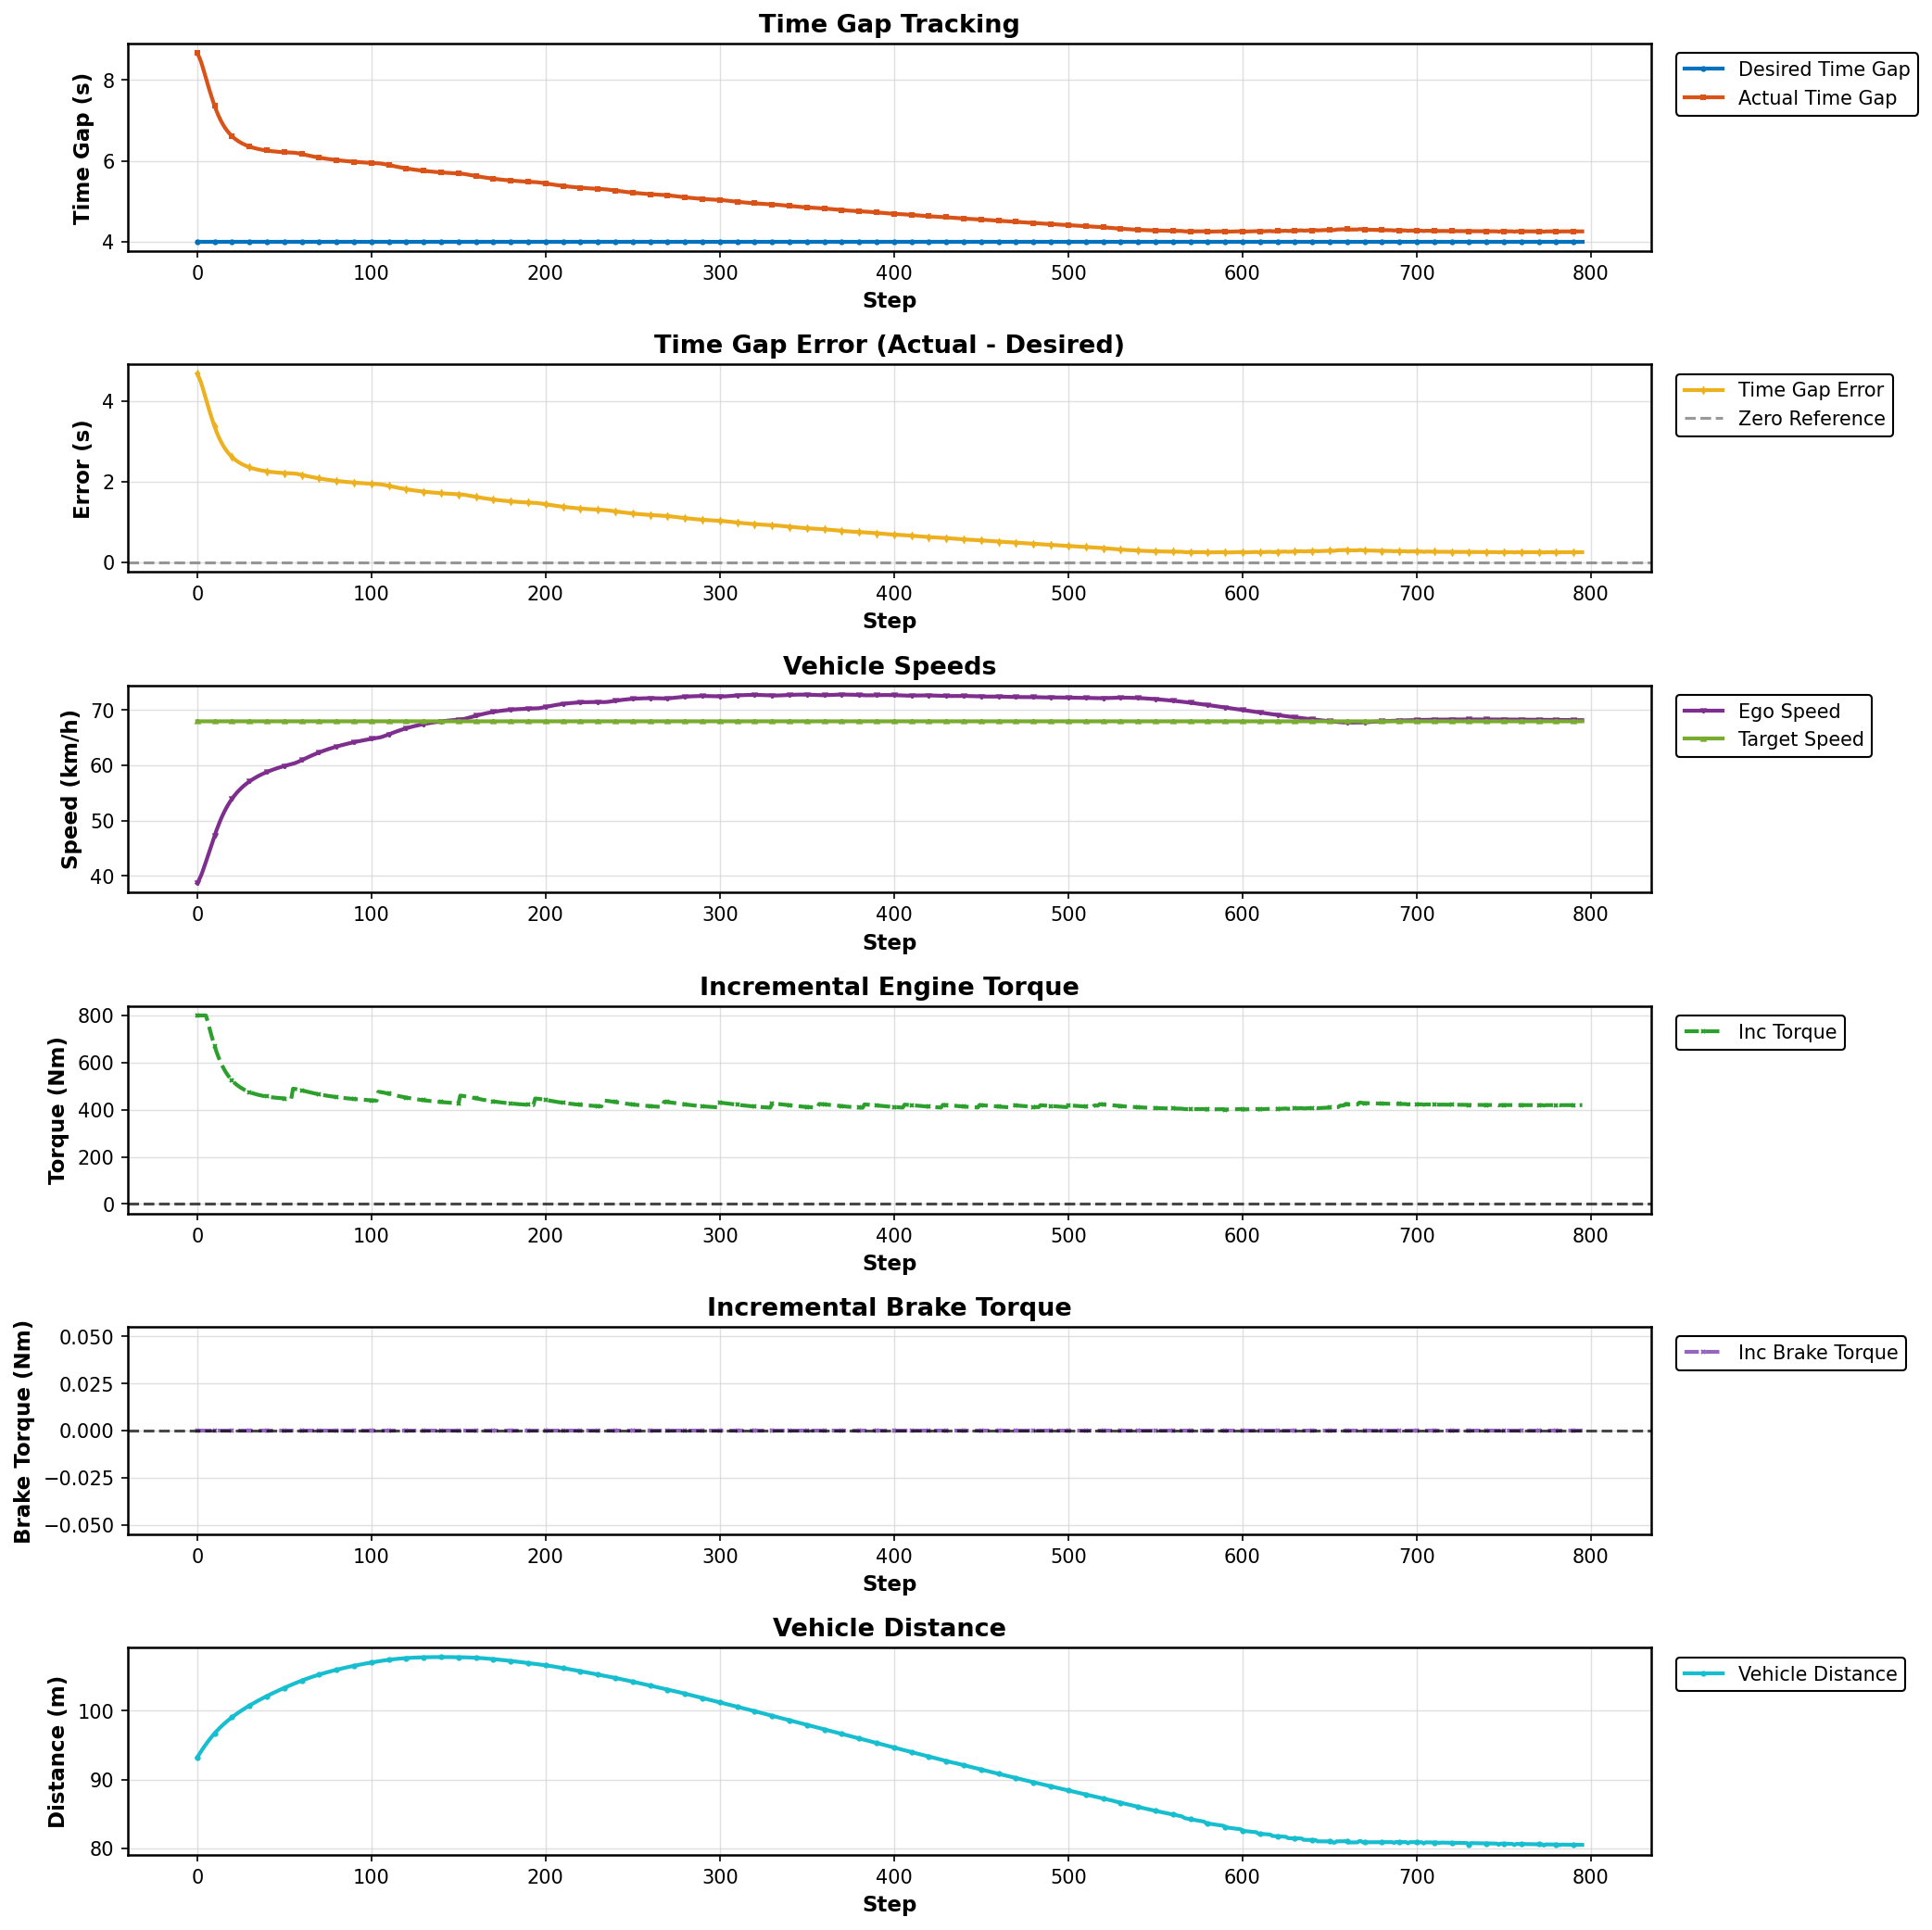

Values plotted in this chart, from the file beside it:
Step, Desired Gap (s), Actual Gap (s), Error (s), Ego Speed (km/h), Target Speed (km/h), Incremental Torque (Nm), Incremental Brake Torque (Nm), Vehicle Distance (m)
0, 4.0, 8.673, 4.673, 38.69, 67.96, 800.0, 0.0, 93.21
1, 4.0, 8.586, 4.586, 39.25, 67.96, 800.0, 0.0, 93.61
2, 4.0, 8.483, 4.483, 39.89, 67.96, 800.0, 0.0, 94.01
3, 4.0, 8.349, 4.349, 40.7, 67.96, 800.0, 0.0, 94.39
4, 4.0, 8.201, 4.201, 41.6, 67.96, 800.0, 0.0, 94.76
5, 4.0, 8.052, 4.052, 42.53, 67.96, 800.0, 0.0, 95.12
6, 4.0, 7.905, 3.905, 43.48, 67.96, 775.3, 0.0, 95.46
7, 4.0, 7.761, 3.761, 44.43, 67.96, 747.4, 0.0, 95.79
8, 4.0, 7.622, 3.622, 45.4, 67.96, 720.4, 0.0, 96.11
9, 4.0, 7.489, 3.489, 46.35, 67.96, 694.5, 0.0, 96.42
10, 4.0, 7.364, 3.364, 47.28, 67.96, 670.3, 0.0, 96.71
11, 4.0, 7.248, 3.248, 48.17, 67.96, 647.9, 0.0, 96.99
12, 4.0, 7.143, 3.143, 49.01, 67.96, 627.6, 0.0, 97.26
13, 4.0, 7.049, 3.049, 49.8, 67.96, 609.2, 0.0, 97.51
14, 4.0, 6.963, 2.963, 50.54, 67.96, 592.7, 0.0, 97.76
15, 4.0, 6.887, 2.887, 51.23, 67.96, 577.9, 0.0, 98
16, 4.0, 6.819, 2.819, 51.86, 67.96, 564.6, 0.0, 98.22
17, 4.0, 6.758, 2.758, 52.44, 67.96, 552.8, 0.0, 98.44
18, 4.0, 6.703, 2.703, 52.98, 67.96, 542.3, 0.0, 98.65
19, 4.0, 6.654, 2.654, 53.48, 67.96, 532.8, 0.0, 98.86
20, 4.0, 6.611, 2.611, 53.94, 67.96, 524.4, 0.0, 99.06
21, 4.0, 6.572, 2.572, 54.37, 67.96, 516.8, 0.0, 99.25
22, 4.0, 6.536, 2.536, 54.76, 67.96, 510, 0.0, 99.43
23, 4.0, 6.505, 2.505, 55.13, 67.96, 503.9, 0.0, 99.61
24, 4.0, 6.476, 2.476, 55.47, 67.96, 498.5, 0.0, 99.79
25, 4.0, 6.451, 2.451, 55.78, 67.96, 493.5, 0.0, 99.96
26, 4.0, 6.428, 2.428, 56.08, 67.96, 489, 0.0, 100.1
27, 4.0, 6.407, 2.407, 56.35, 67.96, 485, 0.0, 100.3
28, 4.0, 6.388, 2.388, 56.61, 67.96, 481.3, 0.0, 100.4
29, 4.0, 6.37, 2.37, 56.85, 67.96, 478, 0.0, 100.6
30, 4.0, 6.354, 2.354, 57.08, 67.96, 474.9, 0.0, 100.8
31, 4.0, 6.34, 2.34, 57.3, 67.96, 472.1, 0.0, 100.9
32, 4.0, 6.327, 2.327, 57.5, 67.96, 469.6, 0.0, 101.1
33, 4.0, 6.315, 2.315, 57.69, 67.96, 467.3, 0.0, 101.2
34, 4.0, 6.304, 2.304, 57.87, 67.96, 465.2, 0.0, 101.3
35, 4.0, 6.294, 2.294, 58.04, 67.96, 463.2, 0.0, 101.5
36, 4.0, 6.285, 2.285, 58.21, 67.96, 461.5, 0.0, 101.6
37, 4.0, 6.276, 2.276, 58.36, 67.96, 459.8, 0.0, 101.7
38, 4.0, 6.268, 2.268, 58.51, 67.96, 458.3, 0.0, 101.9
39, 4.0, 6.261, 2.261, 58.65, 67.96, 457, 0.0, 102
40, 4.0, 6.255, 2.255, 58.79, 67.96, 455.7, 0.0, 102.1
41, 4.0, 6.249, 2.249, 58.92, 67.96, 454.6, 0.0, 102.3
42, 4.0, 6.243, 2.243, 59.04, 67.96, 453.5, 0.0, 102.4
43, 4.0, 6.238, 2.238, 59.16, 67.96, 452.6, 0.0, 102.5
44, 4.0, 6.234, 2.234, 59.27, 67.96, 451.7, 0.0, 102.6
45, 4.0, 6.229, 2.229, 59.38, 67.96, 450.9, 0.0, 102.8
46, 4.0, 6.226, 2.226, 59.49, 67.96, 450.2, 0.0, 102.9
47, 4.0, 6.222, 2.222, 59.59, 67.96, 449.5, 0.0, 103
48, 4.0, 6.219, 2.219, 59.69, 67.96, 448.9, 0.0, 103.1
49, 4.0, 6.216, 2.216, 59.78, 67.96, 448.3, 0.0, 103.2
50, 4.0, 6.213, 2.213, 59.87, 67.96, 447.8, 0.0, 103.3
51, 4.0, 6.211, 2.211, 59.96, 67.96, 447.4, 0.0, 103.4
52, 4.0, 6.209, 2.209, 60.04, 67.96, 447, 0.0, 103.6
53, 4.0, 6.207, 2.207, 60.13, 67.96, 446.6, 0.0, 103.7
54, 4.0, 6.205, 2.205, 60.21, 67.96, 446.2, 0.0, 103.8
55, 4.0, 6.203, 2.203, 60.28, 67.96, 488.9, 0.0, 103.9
56, 4.0, 6.2, 2.2, 60.38, 67.96, 488.3, 0.0, 104
57, 4.0, 6.194, 2.194, 60.5, 67.96, 487.2, 0.0, 104.1
58, 4.0, 6.186, 2.186, 60.63, 67.96, 485.7, 0.0, 104.2
59, 4.0, 6.177, 2.177, 60.78, 67.96, 484, 0.0, 104.3
... 736 more rows
